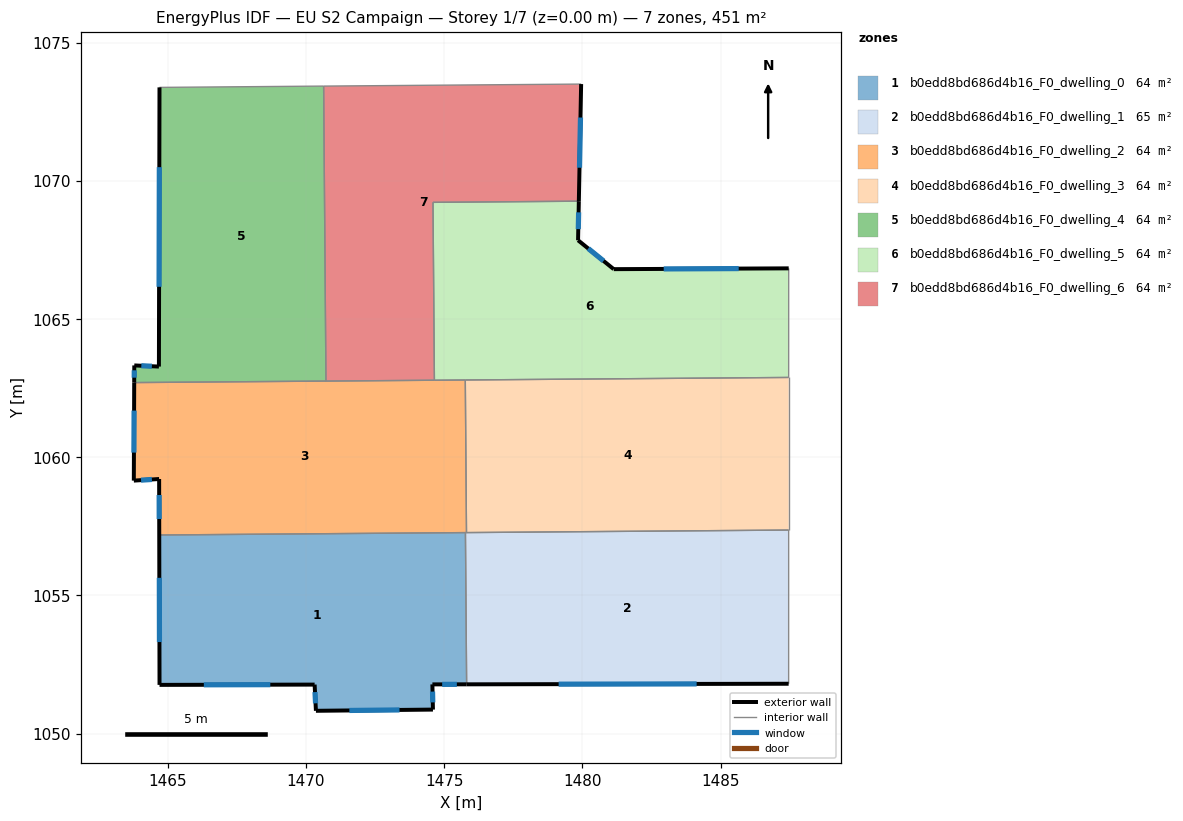
=== STOREY PLAN SPEC (per zone: floor XY polygon, exterior-wall plan segments, windows/doors) ===
zone 1: b0edd8bd686d4b16_F0_dwelling_0  (64.5 m²)
  floor: (1475.77, 1057.27) (1475.81, 1051.78) (1474.57, 1051.78) (1474.59, 1050.87) (1470.36, 1050.83) (1470.31, 1051.77) (1464.70, 1051.76) (1464.69, 1057.19)
  exterior wall: (1474.57, 1051.78) – (1475.81, 1051.78)  [1.2 m]
    window: (1474.93, 1051.78) – (1475.46, 1051.78)  [0.7 m²]
  exterior wall: (1474.59, 1050.87) – (1474.57, 1051.78)  [0.9 m]
    window: (1474.59, 1051.13) – (1474.58, 1051.52)  [0.5 m²]
  exterior wall: (1470.36, 1050.83) – (1474.59, 1050.87)  [4.2 m]
    window: (1471.57, 1050.84) – (1473.38, 1050.86)  [2.3 m²]
  exterior wall: (1470.31, 1051.77) – (1470.36, 1050.83)  [0.9 m]
    window: (1470.33, 1051.50) – (1470.35, 1051.10)  [0.5 m²]
  exterior wall: (1464.70, 1051.76) – (1470.31, 1051.77)  [5.6 m]
    window: (1466.30, 1051.77) – (1468.71, 1051.77)  [3.1 m²]
  exterior wall: (1464.69, 1057.19) – (1464.70, 1051.76)  [5.4 m]
    window: (1464.69, 1055.64) – (1464.70, 1053.31)  [3.0 m²]
  interior walls: 2
zone 2: b0edd8bd686d4b16_F0_dwelling_1  (64.5 m²)
  floor: (1487.46, 1057.37) (1487.46, 1051.80) (1475.81, 1051.78) (1475.77, 1057.27)
  exterior wall: (1475.81, 1051.78) – (1487.46, 1051.80)  [11.7 m]
    window: (1479.14, 1051.79) – (1484.13, 1051.80)  [6.4 m²]
  interior walls: 4
zone 3: b0edd8bd686d4b16_F0_dwelling_2  (64.5 m²)
  floor: (1475.76, 1062.79) (1475.81, 1057.27) (1464.69, 1057.19) (1464.69, 1059.21) (1463.77, 1059.15) (1463.78, 1062.70)
  exterior wall: (1464.69, 1059.21) – (1464.69, 1057.19)  [2.0 m]
    window: (1464.69, 1058.63) – (1464.69, 1057.76)  [1.1 m²]
  exterior wall: (1463.77, 1059.15) – (1464.69, 1059.21)  [0.9 m]
    window: (1464.03, 1059.17) – (1464.42, 1059.20)  [0.5 m²]
  exterior wall: (1463.78, 1062.70) – (1463.77, 1059.15)  [3.5 m]
    window: (1463.78, 1061.69) – (1463.77, 1060.17)  [2.0 m²]
  interior walls: 6
zone 4: b0edd8bd686d4b16_F0_dwelling_3  (64.5 m²)
  floor: (1487.46, 1062.89) (1487.46, 1057.37) (1475.81, 1057.27) (1475.76, 1062.79)
  interior walls: 4
zone 5: b0edd8bd686d4b16_F0_dwelling_4  (64.5 m²)
  floor: (1470.64, 1073.43) (1470.72, 1062.75) (1463.78, 1062.70) (1463.79, 1063.32) (1464.68, 1063.28) (1464.70, 1073.38)
  exterior wall: (1464.68, 1063.28) – (1463.79, 1063.32)  [0.9 m]
    window: (1464.42, 1063.29) – (1464.04, 1063.31)  [0.5 m²]
  exterior wall: (1464.70, 1073.38) – (1464.68, 1063.28)  [10.1 m]
    window: (1464.69, 1070.50) – (1464.68, 1066.17)  [5.6 m²]
  exterior wall: (1463.79, 1063.32) – (1463.78, 1062.70)  [0.6 m]
    window: (1463.79, 1063.14) – (1463.78, 1062.88)  [0.3 m²]
  interior walls: 3
zone 6: b0edd8bd686d4b16_F0_dwelling_5  (64.5 m²)
  floor: (1487.47, 1066.83) (1487.46, 1062.89) (1474.65, 1062.79) (1474.59, 1069.22) (1479.87, 1069.26) (1479.84, 1067.85) (1481.13, 1066.80)
  exterior wall: (1479.84, 1067.85) – (1479.87, 1069.26)  [1.4 m]
    window: (1479.85, 1068.25) – (1479.86, 1068.86)  [0.8 m²]
  exterior wall: (1481.13, 1066.80) – (1479.84, 1067.85)  [1.7 m]
    window: (1480.77, 1067.10) – (1480.21, 1067.55)  [0.9 m²]
  exterior wall: (1487.47, 1066.83) – (1481.13, 1066.80)  [6.3 m]
    window: (1485.66, 1066.83) – (1482.94, 1066.81)  [3.5 m²]
  interior walls: 5
zone 7: b0edd8bd686d4b16_F0_dwelling_6  (64.5 m²)
  floor: (1479.96, 1073.50) (1479.87, 1069.26) (1474.59, 1069.22) (1474.65, 1062.79) (1470.72, 1062.75) (1470.64, 1073.43)
  exterior wall: (1479.87, 1069.26) – (1479.96, 1073.50)  [4.2 m]
    window: (1479.90, 1070.47) – (1479.93, 1072.29)  [2.3 m²]
  interior walls: 5

=== DERIVED (storey summary) ===
Building: EU S2 Campaign
Storey: 1 of 7  (floor level z = 0.00 m)
Storey gross floor area: 451.5 m²
Zones on this storey: 7
  - b0edd8bd686d4b16_F0_dwelling_0: floor 64.5 m²; exterior wall 18.4 m (55.1 m²); 6 window(s) 10.1 m²; WWR 18.4%
  - b0edd8bd686d4b16_F0_dwelling_1: floor 64.5 m²; exterior wall 11.7 m (35.0 m²); 1 window(s) 6.4 m²; WWR 18.4%
  - b0edd8bd686d4b16_F0_dwelling_2: floor 64.5 m²; exterior wall 6.5 m (19.5 m²); 3 window(s) 3.6 m²; WWR 18.4%
  - b0edd8bd686d4b16_F0_dwelling_3: floor 64.5 m²
  - b0edd8bd686d4b16_F0_dwelling_4: floor 64.5 m²; exterior wall 11.6 m (34.8 m²); 3 window(s) 6.4 m²; WWR 18.4%
  - b0edd8bd686d4b16_F0_dwelling_5: floor 64.5 m²; exterior wall 9.4 m (28.2 m²); 3 window(s) 5.2 m²; WWR 18.4%
  - b0edd8bd686d4b16_F0_dwelling_6: floor 64.5 m²; exterior wall 4.2 m (12.7 m²); 1 window(s) 2.3 m²; WWR 18.4%
Zone adjacency (shared interzone walls):
  - b0edd8bd686d4b16_F0_dwelling_0 ↔ b0edd8bd686d4b16_F0_dwelling_1
  - b0edd8bd686d4b16_F0_dwelling_0 ↔ b0edd8bd686d4b16_F0_dwelling_2
  - b0edd8bd686d4b16_F0_dwelling_1 ↔ b0edd8bd686d4b16_F0_dwelling_2
  - b0edd8bd686d4b16_F0_dwelling_1 ↔ b0edd8bd686d4b16_F0_dwelling_3
  - b0edd8bd686d4b16_F0_dwelling_2 ↔ b0edd8bd686d4b16_F0_dwelling_3
  - b0edd8bd686d4b16_F0_dwelling_2 ↔ b0edd8bd686d4b16_F0_dwelling_4
  - b0edd8bd686d4b16_F0_dwelling_2 ↔ b0edd8bd686d4b16_F0_dwelling_5
  - b0edd8bd686d4b16_F0_dwelling_2 ↔ b0edd8bd686d4b16_F0_dwelling_6
  - b0edd8bd686d4b16_F0_dwelling_3 ↔ b0edd8bd686d4b16_F0_dwelling_5
  - b0edd8bd686d4b16_F0_dwelling_4 ↔ b0edd8bd686d4b16_F0_dwelling_6
  - b0edd8bd686d4b16_F0_dwelling_5 ↔ b0edd8bd686d4b16_F0_dwelling_6